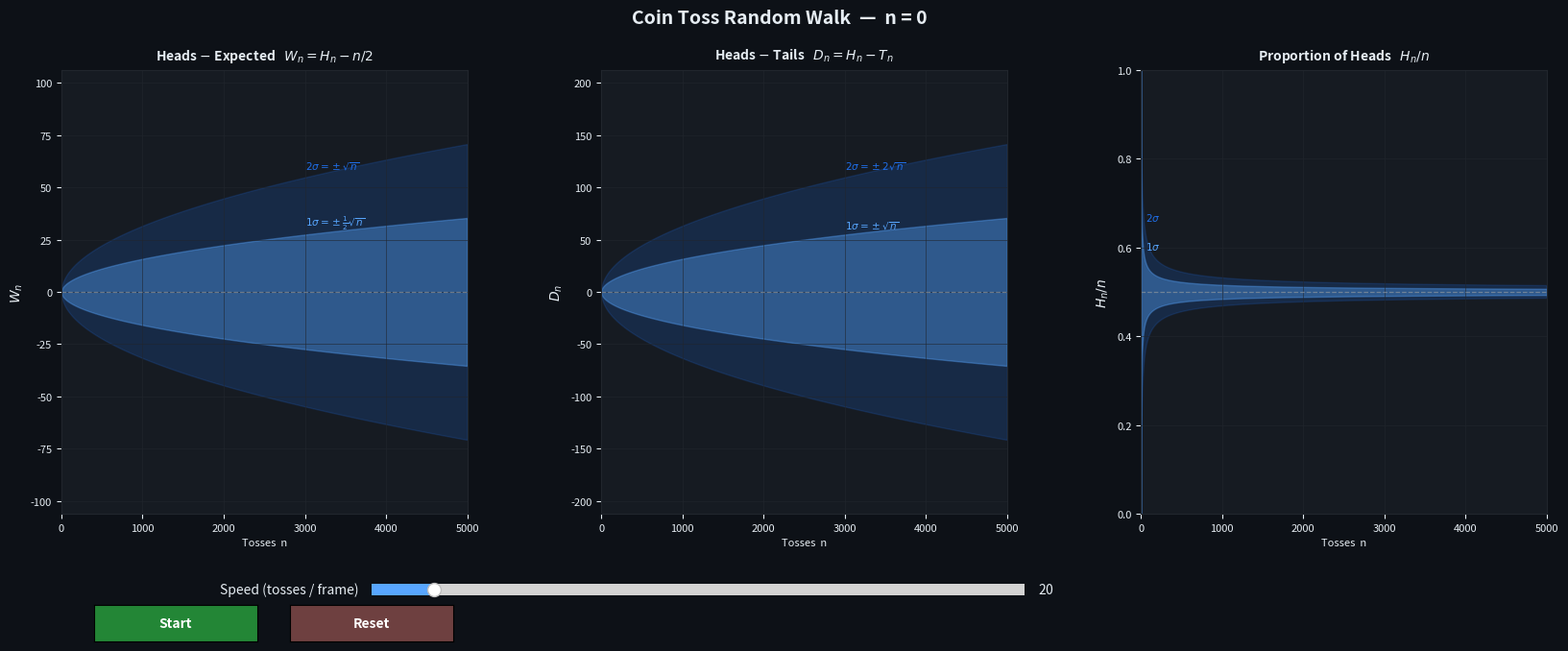

The script that saved this image:
import numpy as np
import matplotlib.pyplot as plt
import matplotlib.animation as animation
from matplotlib.widgets import Button, Slider

N_MAX = 5000

C = dict(
    bg='#0d1117', panel='#161b22',
    b2='#1f6feb', b1='#58a6ff',
    walk='#ffa657', zero='#8b949e',
    text='#e6edf3', grid='#21262d',
)

walk = {}


def generate():
    tosses    = np.random.randint(0, 2, N_MAX)
    heads     = np.cumsum(tosses)
    n         = np.arange(1, N_MAX + 1)
    walk['W'] = heads - n / 2      # heads minus expected
    walk['D'] = 2 * heads - n      # heads minus tails
    walk['P'] = heads / n          # proportion of heads


generate()

n_all = np.arange(1, N_MAX + 1)
sq    = np.sqrt(n_all)
WMAX  = sq[-1]   # sqrt(5000) ~= 70.71

# ── Figure ────────────────────────────────────────────────────────────────────

fig = plt.figure(figsize=(17, 7), facecolor=C['bg'])
try:
    fig.canvas.manager.set_window_title('Coin Toss Random Walk')
except Exception:
    pass
plt.subplots_adjust(left=0.06, right=0.97, top=0.88, bottom=0.22, wspace=0.33)

ax1 = fig.add_subplot(1, 3, 1)
ax2 = fig.add_subplot(1, 3, 2)
ax3 = fig.add_subplot(1, 3, 3)

for ax in (ax1, ax2, ax3):
    ax.set_facecolor(C['panel'])
    ax.tick_params(colors=C['text'], labelsize=8)
    for sp in ax.spines.values():
        sp.set_edgecolor(C['grid'])
    ax.grid(color=C['grid'], lw=0.5, alpha=0.8)
    ax.set_xlabel('Tosses  n', color=C['text'], fontsize=8)

ax1.set_title(r'Heads $-$ Expected   $W_n = H_n - n/2$',
              color=C['text'], fontsize=10, pad=8, fontweight='bold')
ax2.set_title(r'Heads $-$ Tails   $D_n = H_n - T_n$',
              color=C['text'], fontsize=10, pad=8, fontweight='bold')
ax3.set_title(r'Proportion of Heads   $H_n / n$',
              color=C['text'], fontsize=10, pad=8, fontweight='bold')

ax1.set_ylabel(r'$W_n$', color=C['text'], fontsize=10)
ax2.set_ylabel(r'$D_n$', color=C['text'], fontsize=10)
ax3.set_ylabel(r'$H_n / n$', color=C['text'], fontsize=10)

# ── Static band fills ─────────────────────────────────────────────────────────

# Panel 1: sigma_W = 0.5*sqrt(n)  →  1-sigma: ±0.5*sqrt(n),  2-sigma: ±sqrt(n)
ax1.fill_between(n_all, -sq,     sq,     alpha=0.18, color=C['b2'])
ax1.fill_between(n_all, -0.5*sq, 0.5*sq, alpha=0.38, color=C['b1'])
ax1.axhline(0, color=C['zero'], lw=0.9, ls='--', alpha=0.7)
ax1.set_xlim(0, N_MAX)
ax1.set_ylim(-1.5 * WMAX, 1.5 * WMAX)   # ±3-sigma headroom

# Panel 2: sigma_D = sqrt(n)  →  1-sigma: ±sqrt(n),  2-sigma: ±2*sqrt(n)
ax2.fill_between(n_all, -2*sq, 2*sq, alpha=0.18, color=C['b2'])
ax2.fill_between(n_all, -sq,   sq,   alpha=0.38, color=C['b1'])
ax2.axhline(0, color=C['zero'], lw=0.9, ls='--', alpha=0.7)
ax2.set_xlim(0, N_MAX)
ax2.set_ylim(-3 * WMAX, 3 * WMAX)        # ±3-sigma headroom

# Panel 3: sigma_P = 0.5/sqrt(n)  →  1-sigma: ±0.5/sqrt(n),  2-sigma: ±1/sqrt(n)
ax3.fill_between(n_all, 0.5 - 1/sq,    0.5 + 1/sq,    alpha=0.18, color=C['b2'])
ax3.fill_between(n_all, 0.5 - 0.5/sq,  0.5 + 0.5/sq,  alpha=0.38, color=C['b1'])
ax3.axhline(0.5, color=C['zero'], lw=0.9, ls='--', alpha=0.7)
ax3.set_xlim(0, N_MAX)
ax3.set_ylim(0, 1)

# Band labels
xL = int(N_MAX * 0.60)
kw = dict(fontsize=7.5, va='bottom')
ax1.text(xL, 0.5*sq[xL]*1.05, r'$1\sigma = \pm\frac{1}{2}\sqrt{n}$', color=C['b1'], **kw)
ax1.text(xL,     sq[xL]*1.05, r'$2\sigma = \pm\sqrt{n}$',            color=C['b2'], **kw)
ax2.text(xL,     sq[xL]*1.05, r'$1\sigma = \pm\sqrt{n}$',            color=C['b1'], **kw)
ax2.text(xL, 2*sq[xL]*1.05,   r'$2\sigma = \pm 2\sqrt{n}$',          color=C['b2'], **kw)
x3 = 60
ax3.text(x3, 0.5 + 0.5/np.sqrt(x3) + 0.03, r'$1\sigma$', color=C['b1'], fontsize=7.5)
ax3.text(x3, 0.5 + 1/np.sqrt(x3)   + 0.03, r'$2\sigma$', color=C['b2'], fontsize=7.5)

# ── Walk lines (start empty) ──────────────────────────────────────────────────

line1, = ax1.plot([], [], color=C['walk'], lw=0.9)
line2, = ax2.plot([], [], color=C['walk'], lw=0.9)
line3, = ax3.plot([], [], color=C['walk'], lw=0.9)

# ── Title counter ─────────────────────────────────────────────────────────────

caption = fig.text(0.5, 0.95, 'Coin Toss Random Walk  —  n = 0',
                   ha='center', color=C['text'], fontsize=14, fontweight='bold')

# ── Controls ──────────────────────────────────────────────────────────────────

ax_spd = fig.add_axes([0.25, 0.09, 0.40, 0.035], facecolor=C['panel'])
slider = Slider(ax_spd, 'Speed (tosses / frame)', 1, 200, valinit=20, valstep=1)
slider.label.set_color(C['text'])
slider.valtext.set_color(C['text'])
slider.poly.set_facecolor(C['b1'])

ax_go  = fig.add_axes([0.08, 0.03, 0.10, 0.055])
ax_rst = fig.add_axes([0.20, 0.03, 0.10, 0.055])
btn_go  = Button(ax_go,  'Start', color='#238636', hovercolor='#2ea043')
btn_rst = Button(ax_rst, 'Reset', color='#6e4040', hovercolor='#8b5050')
for btn in (btn_go, btn_rst):
    btn.label.set_color('white')
    btn.label.set_fontweight('bold')

state = {'k': 0, 'go': False}

# ── Animation callback ────────────────────────────────────────────────────────

def step(_frame):
    if not state['go'] or state['k'] >= N_MAX:
        return
    end        = min(state['k'] + max(1, int(slider.val)), N_MAX)
    state['k'] = end
    x          = n_all[:end]
    line1.set_data(x, walk['W'][:end])
    line2.set_data(x, walk['D'][:end])
    line3.set_data(x, walk['P'][:end])
    caption.set_text(f'Coin Toss Random Walk  —  n = {end:,}')
    if end >= N_MAX:
        state['go'] = False
        btn_go.label.set_text('Start')
        btn_go.ax.set_facecolor('#238636')


def toggle(_event):
    if state['k'] >= N_MAX:
        return
    state['go'] = not state['go']
    if state['go']:
        btn_go.label.set_text('Stop')
        btn_go.ax.set_facecolor('#b62324')
    else:
        btn_go.label.set_text('Start')
        btn_go.ax.set_facecolor('#238636')
    fig.canvas.draw_idle()


def reset(_event):
    state['go'] = False
    state['k']  = 0
    btn_go.label.set_text('Start')
    btn_go.ax.set_facecolor('#238636')
    generate()
    line1.set_data([], [])
    line2.set_data([], [])
    line3.set_data([], [])
    caption.set_text('Coin Toss Random Walk  —  n = 0')
    fig.canvas.draw_idle()


btn_go.on_clicked(toggle)
btn_rst.on_clicked(reset)

ani = animation.FuncAnimation(fig, step, interval=33, cache_frame_data=False)
plt.show()
